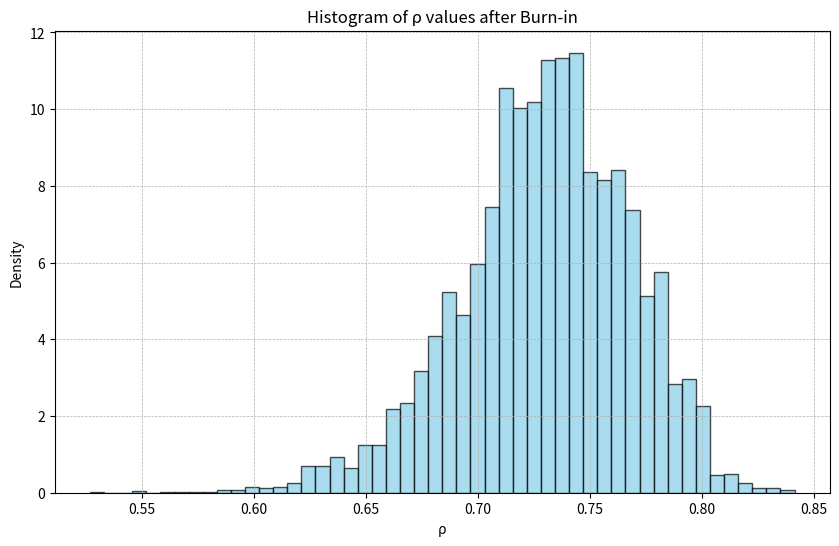
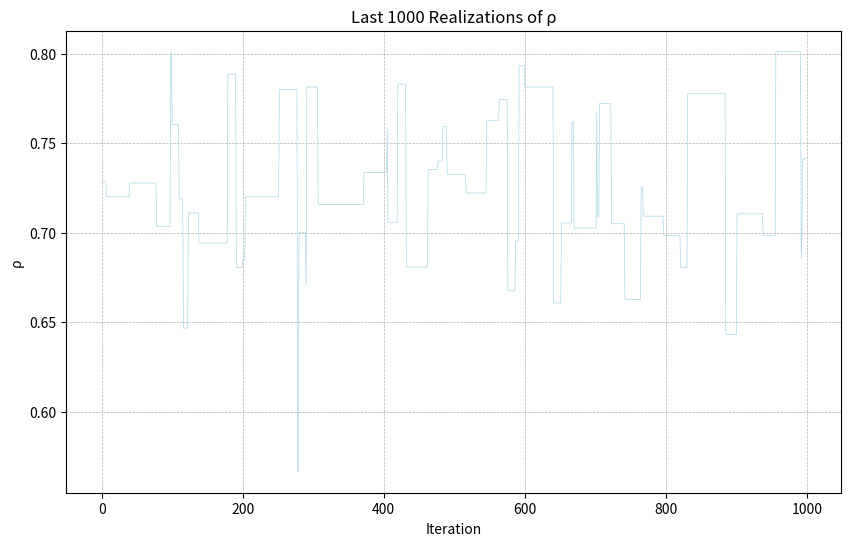
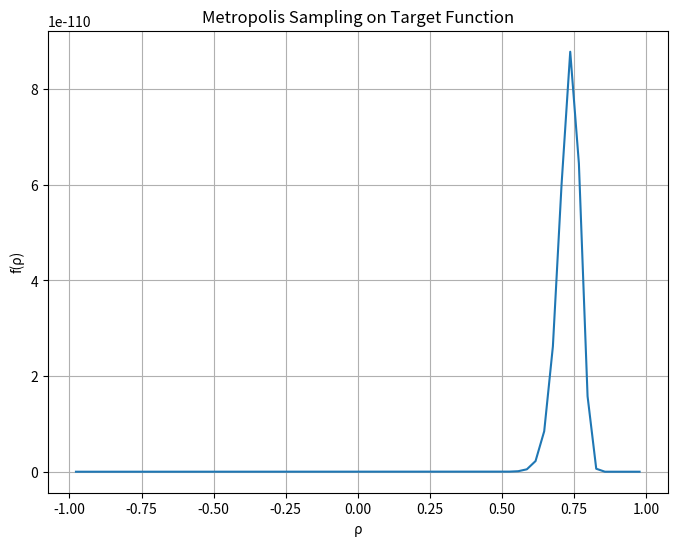

The matplotlib source for these figures, in order:
import numpy as np
import matplotlib.pyplot as plt
import matplotlib.animation as animation


##########################################
##    Metropolis-Hastings Algorithm     ##
##########################################
def target_function(rho):
    constant_term = (1 / (2 * np.pi * np.sqrt(1 - rho**2))) ** 100
    exponent_term = np.exp(-(221.8903 - 169.0494 * rho) / (2 * (1 - rho**2)))
    return constant_term * exponent_term


def uniform_generator():
    return np.random.uniform(0, 1)


def proposal_function():
    return np.random.uniform(-1, 1)


# Initialization
rho_prev = 0.5
rho = 0.6

# Initial state storage
state_array = [rho_prev, rho]

for i in range(50999):
    rho_prime = proposal_function()
    rho_value = target_function(rho=rho)
    rho_prime_value = target_function(rho=rho_prime)
    alpha = min(1, rho_prime_value / rho_value)
    random_uniform = uniform_generator()

    # move criteria
    if alpha > random_uniform:
        rho_prev = rho
        rho = rho_prime

    state_array.append(rho)

##########################################
##   Histogram: latter 50,000 samples   ##
##########################################
burn_in = 1000
samples_after_burn_in = state_array[burn_in:]

# Plotting
plt.figure(figsize=(10, 6))
plt.hist(
    samples_after_burn_in,
    bins=50,
    density=True,
    color="skyblue",
    edgecolor="black",
    alpha=0.7,
)
plt.title("Histogram of ρ values after Burn-in")
plt.xlabel("ρ")
plt.ylabel("Density")
plt.grid(True, which="both", linestyle="--", linewidth=0.5)
plt.show()

##########################################
## Trace Plot: last 1,000 realizations  ##
##########################################
last_1000_realizations = samples_after_burn_in[-1000:]

fig, ax = plt.subplots(figsize=(10, 6))
ax.plot(range(1000), last_1000_realizations, color="lightblue", linewidth=0.5)
ax.set_ylabel("ρ")
ax.set_xlabel("Iteration")
ax.set_title("Last 1000 Realizations of ρ")
plt.grid(True, which="both", linestyle="--", linewidth=0.5)
plt.show()

##########################################
#               Animation               ##
##########################################
fig, ax = plt.subplots(figsize=(8, 6))
rho_values = np.linspace(-6, 6, 400)
target_function_values = target_function(rho_values)
ax.plot(rho_values, target_function_values, label="Target Function")
ax.set_title("Metropolis Sampling on Target Function")
ax.set_xlabel("ρ")
ax.set_ylabel("f(ρ)")
ax.grid(True)

stored_points = []


def update(frame):
    rho = state_array[frame]
    target_function_value = target_function(rho)
    stored_points.append((rho, target_function_value))
    rho_coords, target_function_value_coords = zip(*stored_points)

    ax.plot(rho_coords, target_function_value_coords, "ro", markersize=4)


ani = animation.FuncAnimation(
    fig, update, frames=len(state_array), repeat=False, interval=1
)

plt.show()


"""
Results:
The trace plot is far less dense: the range of the uniform distribution is much larger,
so there are many values that do not make it past the acceptance criteria.

As manifest in the animation, it's clear that an independence proposal is less efficient in
its discovery time.
"""
